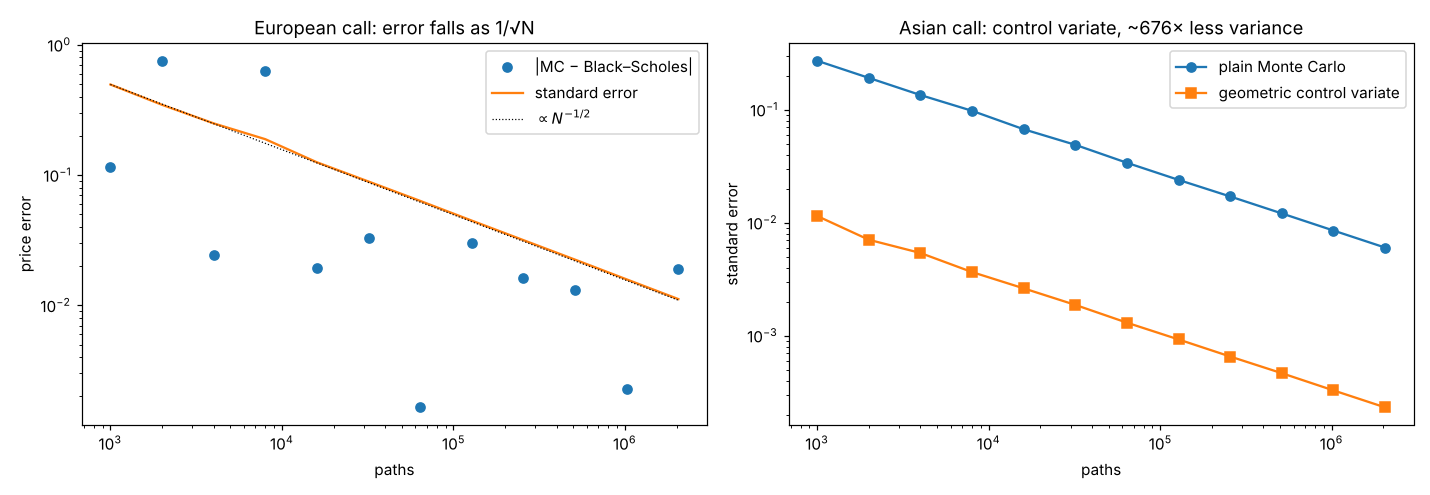

The file beside this chart, header and first rows:
paths, euro_abs_error, euro_se, asian_plain_se, asian_cv_se
1000, 1.158140e-01, 4.955095e-01, 2.710288e-01, 1.144629e-02
2000, 7.538894e-01, 3.460288e-01, 1.911471e-01, 7.053617e-03
4000, 2.443155e-02, 2.492309e-01, 1.347531e-01, 5.385606e-03
8000, 6.247993e-01, 1.885087e-01, 9.767782e-02, 3.649489e-03
16000, 1.943423e-02, 1.252804e-01, 6.706714e-02, 2.618605e-03
32000, 3.291278e-02, 8.916070e-02, 4.883667e-02, 1.868963e-03
64000, 1.647191e-03, 6.332957e-02, 3.385772e-02, 1.300592e-03
128000, 3.028723e-02, 4.468072e-02, 2.388994e-02, 9.240422e-04
256000, 1.618827e-02, 3.164756e-02, 1.704118e-02, 6.524612e-04
512000, 1.301796e-02, 2.242188e-02, 1.205750e-02, 4.644046e-04
1024000, 2.260682e-03, 1.581428e-02, 8.510507e-03, 3.271558e-04
2048000, 1.906989e-02, 1.117062e-02, 6.012570e-03, 2.313620e-04
